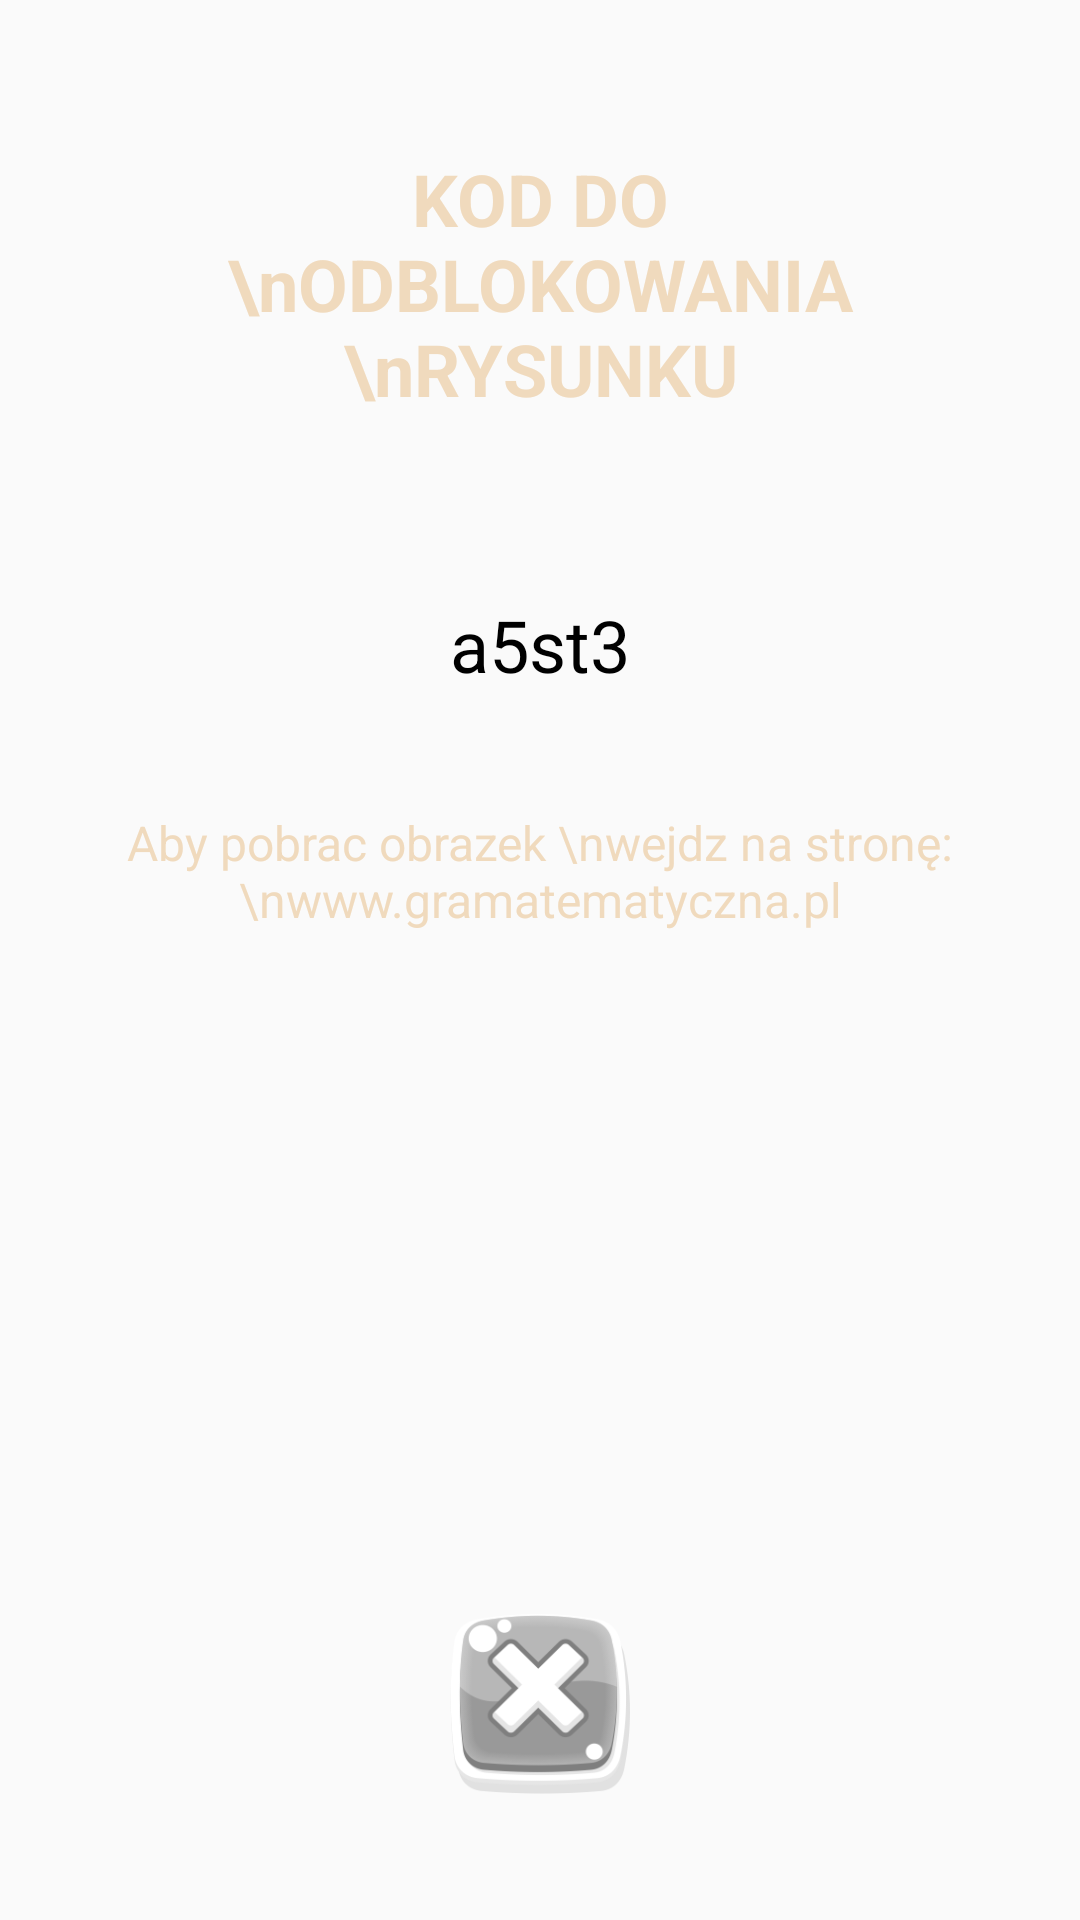

Here is an Android app screen rendered from its layout file. Give the layout XML and the strings, colors and styles it references.
<!-- AndroidManifest.xml: application theme AppTheme -->
<!-- res/layout/dialog_show_code.xml -->
<RelativeLayout xmlns:android="http://schemas.android.com/apk/res/android"
    android:layout_width="wrap_content"
    android:layout_height="450dp"
    android:layout_centerInParent="true">


    <ImageView
        android:layout_width="match_parent"
        android:layout_height="match_parent"
        android:layout_marginStart="8dp"
        android:layout_marginTop="16dp"
        android:layout_marginEnd="8dp"
        android:layout_marginBottom="0dp"
        android:background="@drawable/bg" />

    <TextView
        android:id="@+id/layout_stars"
        android:layout_width="match_parent"
        android:layout_marginStart="80dp"
        android:layout_height="110dp"
        android:layout_centerHorizontal="true"
        android:layout_marginTop="50dp"
        android:textAlignment="center"
        android:textStyle="bold"
        android:textColor="@color/brown"
        android:text="KOD DO \nODBLOKOWANIA \nRYSUNKU"
        android:textSize="@dimen/text_l"
        android:orientation="horizontal"/>



    <RelativeLayout
        android:id="@+id/code_container"
        android:layout_width="200dp"
        android:layout_height="90dp"
        android:layout_below="@id/layout_stars"
        android:layout_marginStart="40dp"
        android:layout_centerHorizontal="true"
        android:layout_marginTop="10dp"
        android:layout_marginEnd="40dp"
        android:layout_marginBottom="10dp"
        android:background="@drawable/bg_table"
        android:orientation="vertical"
        android:paddingStart="16dp"
        android:paddingTop="32dp"
        android:paddingEnd="16dp">

            <TextView
                android:id="@+id/drawing_code"
                android:layout_width="wrap_content"
                android:layout_height="wrap_content"
                android:text="a5st3"
                android:layout_centerInParent="true"
                android:textSize="@dimen/text_l" />

    </RelativeLayout>

    <TextView
        android:layout_below="@+id/code_container"
        android:layout_width="match_parent"
        android:layout_marginStart="80dp"
        android:layout_height="wrap_content"
        android:layout_centerHorizontal="true"
        android:text="Aby pobrac obrazek \nwejdz na stronę:\nwww.gramatematyczna.pl"
        android:textColor="@color/brown"
        android:textAlignment="center"
        android:textSize="@dimen/text_s"
        />


    <LinearLayout
        android:layout_width="wrap_content"
        android:layout_height="wrap_content"
        android:layout_alignParentBottom="true"
        android:layout_centerHorizontal="true"
        android:layout_marginEnd="8dp"
        android:layout_marginBottom="18dp"
        android:orientation="horizontal">

        <Button
            android:id="@+id/close_btn"
            android:layout_width="60dp"
            android:layout_height="60dp"
            android:layout_marginBottom="24dp"
            android:background="@drawable/ic_close"
            android:onClick="buttonClick" />
    </LinearLayout>


</RelativeLayout>
<!-- resources referenced by this layout -->
<resources>
  <color name="brown">#F0DABD</color>
  <dimen name="text_l">24sp</dimen>
  <dimen name="text_s">16sp</dimen>
  <!-- drawable ic_close: png bitmap (drawable, 17179 bytes) -->
  <style name="AppTheme" parent="Theme.AppCompat.Light.NoActionBar">
          
          <item name="colorPrimary">@color/colorPrimary</item>
          <item name="colorPrimaryDark">@color/colorPrimaryDark</item>
          <item name="colorAccent">@color/colorAccent</item>
          <item name="android:textColor">@color/black</item>
  
          <item name="android:navigationBarColor">@android:color/transparent</item>
          <item name="android:windowTranslucentStatus">true</item>
          <item name="android:windowTranslucentNavigation">true</item>
          <item name="android:windowDrawsSystemBarBackgrounds">true</item>
  
          <item name="android:windowAnimationStyle">@style/WindowAnimationStyle</item>
  
      </style>
  <color name="colorPrimary">#008577</color>
  <color name="colorPrimaryDark">#00574B</color>
  <color name="colorAccent">#D81B60</color>
  <color name="black">#000000</color>
  <style name="WindowAnimationStyle">
          <item name="android:windowEnterAnimation">@android:anim/bounce_interpolator</item>
          <item name="android:windowExitAnimation">@android:anim/fade_out</item>
          <item name="android:windowHideAnimation">@android:anim/fade_in</item>
      </style>
</resources>
